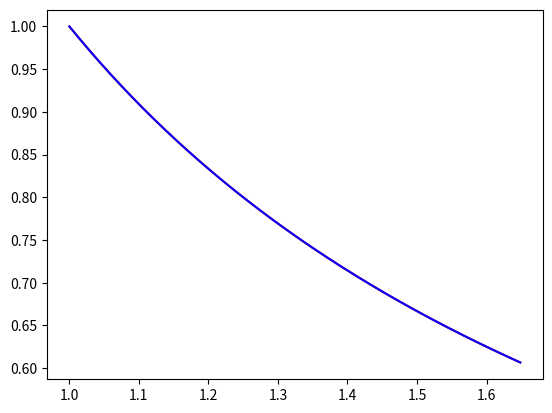

This figure's Python source:
import math
import matplotlib.pyplot as plt

def f_x(t, x, y):
    return t / y

def f_y(t, x, y):
    return -t / x

def jacobian(t, x, y, h):
    # Обчислення якобіана для системи рівнянь
    J = [[0, 0], [0, 0]]
    J[0][0] = 1  # ∂(x - h*f_x)/∂x
    J[0][1] = h * t / (y ** 2)  # ∂(x - h*f_x)/∂y
    J[1][0] = h * t / (x ** 2)  # ∂(y - h*f_y)/∂x
    J[1][1] = 1  # ∂(y - h*f_y)/∂y
    return J

def newton_method(t, x_n, y_n, h, epsilon, max_iterations=10):
    x = x_n
    y = y_n
    for _ in range(max_iterations):
        F1 = x - h * f_x(t, x, y) - x_n
        F2 = y - h * f_y(t, x, y) - y_n

        J = jacobian(t, x, y, h)
        det = J[0][0] * J[1][1] - J[0][1] * J[1][0]

        if abs(det) < 1e-10:
            raise ValueError("Детермінант близький до нуля, метод Ньютона не сходиться.")

        dx = (F1 * J[1][1] - F2 * J[0][1]) / det
        dy = (F2 * J[0][0] - F1 * J[1][0]) / det

        x -= dx
        y -= dy

        if (abs(dx) + abs(dy)) < epsilon:
            return x, y

    raise ValueError("Метод Ньютона не сходиться за вказане число ітерацій.")

def runge_kutta_3(t_n, x_n, y_n, h):
    K1_x = f_x(t_n, x_n, y_n)
    K1_y = f_y(t_n, x_n, y_n)

    K2_x = f_x(t_n + h / 3, x_n + h / 3 * K1_x, y_n + h / 3 * K1_y)
    K2_y = f_y(t_n + h / 3, x_n + h / 3 * K1_x, y_n + h / 3 * K1_y)

    K3_x = f_x(t_n + 2 * h / 3, x_n + 2 * h / 3 * K2_x, y_n + 2 * h / 3 * K2_y)
    K3_y = f_y(t_n + 2 * h / 3, x_n + 2 * h / 3 * K2_x, y_n + 2 * h / 3 * K2_y)

    x_next = x_n + (h / 4) * (K1_x + 3 * K3_x)
    y_next = y_n + (h / 4) * (K1_y + 3 * K3_y)

    return x_next, y_next

def adams_bashforth_4(t_n, x_n, y_n, h, epsilon):
    x_n1, y_n1 = newton_method(t_n - h, x_n - h * f_x(t_n, x_n, y_n), y_n - h * f_y(t_n, x_n, y_n), h, epsilon)
    x_n2, y_n2 = newton_method(t_n - 2 * h, x_n1 - h * f_x(t_n - h, x_n1, y_n1), y_n1 - h * f_y(t_n - h, x_n1, y_n1), h, epsilon)
    x_n3, y_n3 = newton_method(t_n - 3 * h, x_n2 - h * f_x(t_n - 2 * h, x_n2, y_n2), y_n2 - h * f_y(t_n - 2 * h, x_n2, y_n2), h, epsilon)

    f_n = f_x(t_n, x_n, y_n)
    f_n1 = f_x(t_n - h, x_n1, y_n1)
    f_n2 = f_x(t_n - 2 * h, x_n2, y_n2)
    f_n3 = f_x(t_n - 3 * h, x_n3, y_n3)

    g_n = f_y(t_n, x_n, y_n)
    g_n1 = f_y(t_n - h, x_n1, y_n1)
    g_n2 = f_y(t_n - 2 * h, x_n2, y_n2)
    g_n3 = f_y(t_n - 3 * h, x_n3, y_n3)

    x_next = x_n + (h / 24) * (9 * f_n + 19 * f_n1 - 5 * f_n2 + f_n3)
    y_next = y_n + (h / 24) * (9 * g_n + 19 * g_n1 - 5 * g_n2 + g_n3)

    return x_next, y_next

def solve_differential_equations(t_start, t_end, x_0, y_0, h, epsilon):
    t_values = [t_start]
    x_values = [x_0]
    y_values = [y_0]
    
    x_1 = x_0 + h*f_x(t_start,x_0,y_0)
    y_1 = y_0 + h*f_y(t_start,x_0,y_0)
    
    while  True:
        x_11 = x_0 + (h/2)*f_x(t_start,x_0,y_0)
        y_11 = y_0 + (h/2)*f_y(t_start,x_0,y_0)
    
        x_12 = x_11 + (h/2)*f_x(t_start+(h/2),x_11,y_11)
        y_12 = y_11 + (h/2)*f_y(t_start+(h/2),x_11,y_11)
    
        if (abs(x_1 - x_12) + abs(y_1 - y_12) < epsilon):
            break
    
        h = (h/2)
        x_1 = x_11
        y_1 = y_11
        
    print(h)

    # Використання методу Рунге-Кутти 3-го порядку для початкових кроків
    for _ in range(3):
        x_next, y_next = runge_kutta_3(t_values[-1], x_values[-1], y_values[-1], h)
        t_values.append(t_values[-1] + h)
        x_values.append(x_next)
        y_values.append(y_next)

    # Використання методу Адамса-Башфорта 4-го порядку з уточненням методом Ньютона
    while t_values[-1] < t_end:
        x_next, y_next = adams_bashforth_4(t_values[-1], x_values[-1], y_values[-1], h, epsilon)
        t_values.append(t_values[-1] + h)
        x_values.append(x_next)
        y_values.append(y_next)

        # Перевірка на збіжність
        if (abs(x_next - x_values[-2]) + abs(y_next - y_values[-2]) )< epsilon:
            break

    return t_values, x_values, y_values

# Тестовий приклад
t_start = 0
t_end = 1
x_0 = 1
y_0 = 1
h = 0.2
epsilon = 0.00000001

t_values, x_values, y_values = solve_differential_equations(t_start, t_end, x_0, y_0, h, epsilon)
#Графік
x_points = []
y_points = []

x_points_test = []
y_points_test = []

# Друк результатів
print("")
print("RESULT:")
for t, x, y in zip(t_values, x_values, y_values):
    if t > 1:
        break
    exact_x = math.exp((t**2)/2)
    exact_y = math.exp(-((t**2)/2))
    
    x_points.append(x)
    y_points.append(y)
    
    x_points_test.append(exact_x)
    y_points_test.append(exact_y)
    
    print(f"t = {t:.6f}, x = {x:.6f}, y = {y:.6f},  exact_x = {abs(x - exact_x):.6f}, exact_y = {abs(y - exact_y):.6f}")

plt.plot(x_points, y_points, color="red")
plt.plot(x_points_test, y_points_test, color="blue")
plt.show()